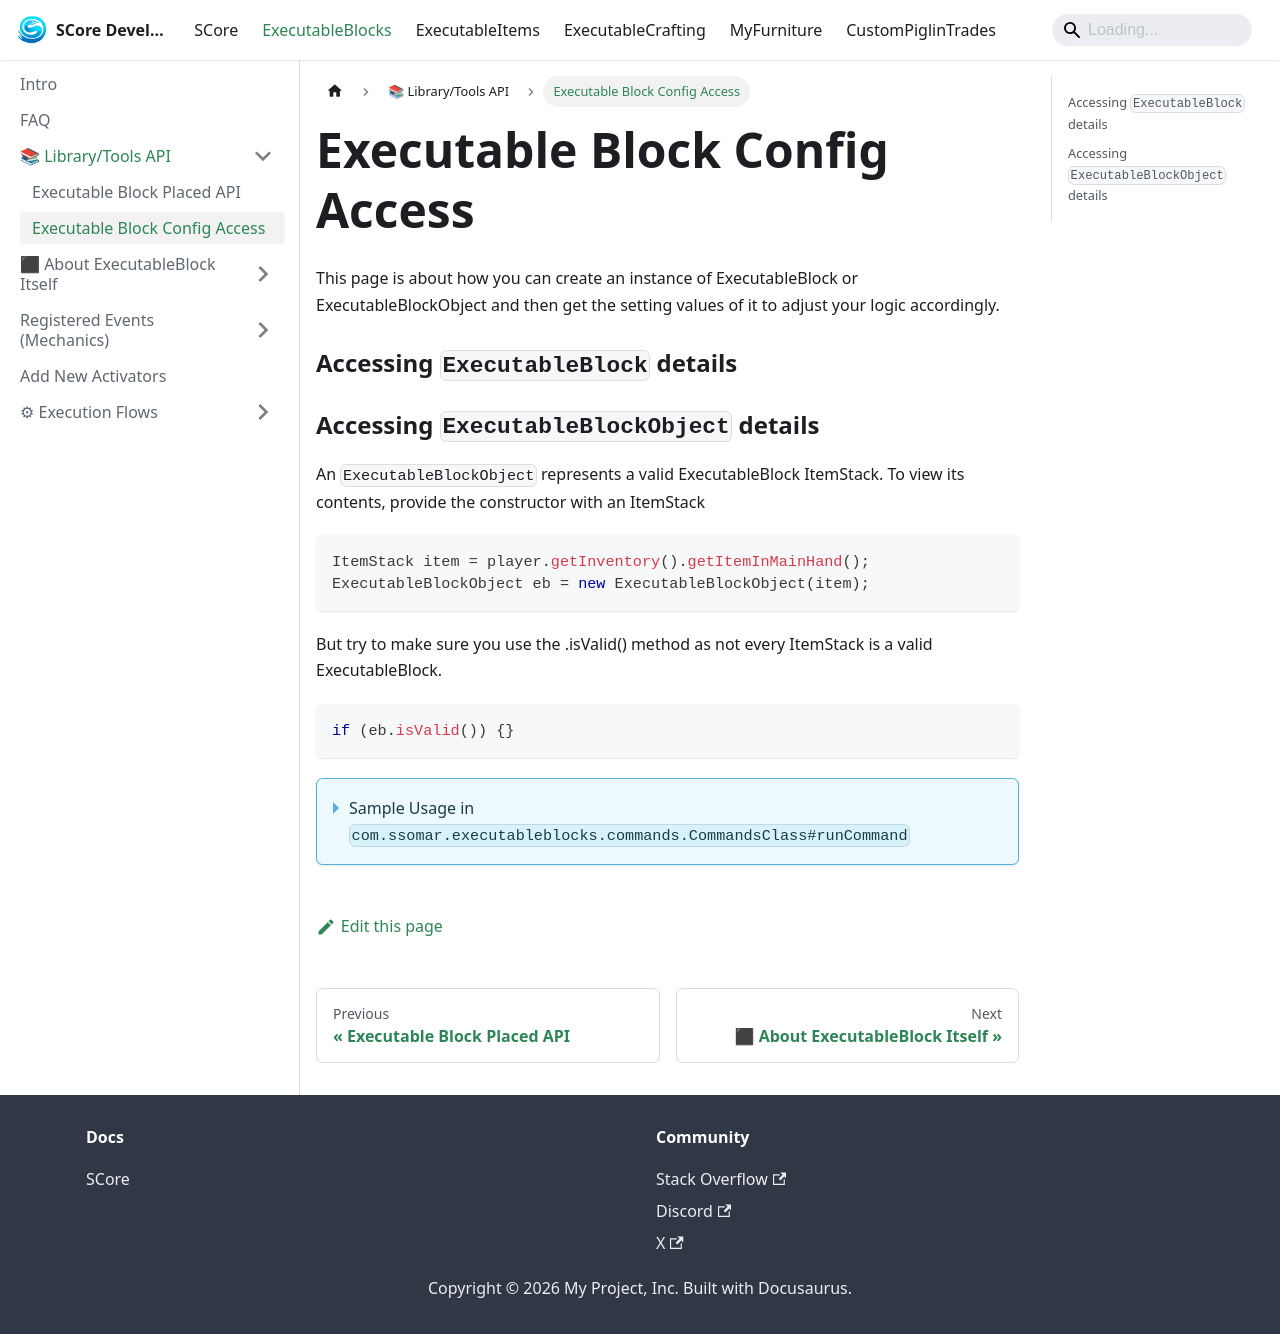

repository: Ssomar-Developement/SCore-Documentation · page: docs/executableblocks/library-api/eb_config_access/index.html · generator: docusaurus

# Executable Block Config Access

This page is about how you can create an instance of ExecutableBlock or ExecutableBlockObject and then get the setting values of it
to adjust your logic accordingly.

### Accessing `ExecutableBlock` details

### Accessing `ExecutableBlockObject` details

An `ExecutableBlockObject` represents a valid ExecutableBlock ItemStack. To view its contents, provide the constructor with an ItemStack
```java
ItemStack item = player.getInventory().getItemInMainHand();
ExecutableBlockObject eb = new ExecutableBlockObject(item);
```

But try to make sure you use the .isValid() method as not every ItemStack is a valid ExecutableBlock.
```java
if (eb.isValid()) {}
```
<details>

<summary>Sample Usage in `com.ssomar.executableblocks.commands.CommandsClass#runCommand`</summary>

```java

            case "inspect":
                if (player != null) {
                    ItemStack item = player.getInventory().getItemInMainHand();
                    ExecutableBlockObject eb = new ExecutableBlockObject(item);
                    if (eb.isValid()) {
                        eb.loadExecutableBlockInfos();

                        getSm().sendMessage(sender, getSPlugin().getNameDesign() + " &aItem information :");

                        getSm().sendMessage(sender,"&6>> &eBlock usage: &6" + eb.getUsage());

                        UUID ownerUUID = eb.getInternalData().getOwnerUUID();
                        if (ownerUUID != null) {
                            getSm().sendMessage(sender,"&6>> &eBlock owner (UUID): &6" + ownerUUID);
                            try {
                                getSm().sendMessage(sender,"&6>> &eBlock owner (name): &6" + Bukkit.getOfflinePlayer(ownerUUID).getName());
                            } catch (Exception ignored) {}
                        } else {
                            getSm().sendMessage(sender,"&6>> &eBlock owner (UUID): &cNo owner");
                            getSm().sendMessage(sender,"&6>> &eBlock owner (name): &cNo owner");
                        }

                        getSm().sendMessage(sender,"&6>> &eBlock id: &6" + eb.getConfig().getId());

                        for (VariableReal vR : eb.getInternalData().getVariableRealsList()) {
                            getSm().sendMessage(sender,"&6>> &eVar &a" + "SCORE-" + vR.getConfig().getVariableName().getValue().get().toUpperCase() + ": &6" + vR.getValue());
                        }

                    } else
                        getSm().sendMessage(sender,"&c" + ExecutableBlocks.plugin.getNameWithBrackets() + " &cError no info for this block, it's not an EB");
                }
                break;
```

</details>
